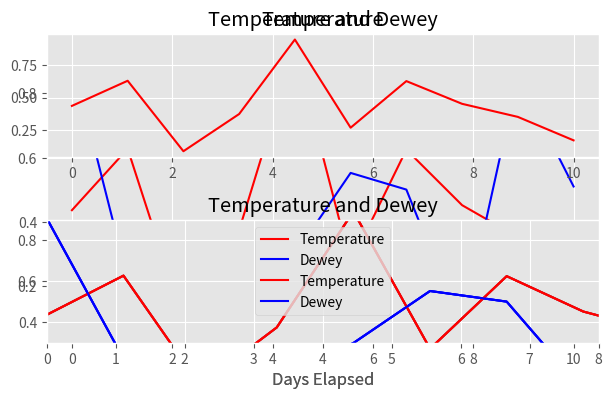

Write Python code to recreate this figure.

# coding: utf-8

# # Table of Contents
#  <p><div class="lev1 toc-item"><a href="#Many-plots" data-toc-modified-id="Many-plots-1"><span class="toc-item-num">1&nbsp;&nbsp;</span>Many plots</a></div><div class="lev2 toc-item"><a href="#Same-axis" data-toc-modified-id="Same-axis-1.1"><span class="toc-item-num">1.1&nbsp;&nbsp;</span>Same axis</a></div><div class="lev2 toc-item"><a href="#Different-axis" data-toc-modified-id="Different-axis-1.2"><span class="toc-item-num">1.2&nbsp;&nbsp;</span>Different axis</a></div><div class="lev2 toc-item"><a href="#Axis" data-toc-modified-id="Axis-1.3"><span class="toc-item-num">1.3&nbsp;&nbsp;</span>Axis</a></div><div class="lev2 toc-item"><a href="#Saving" data-toc-modified-id="Saving-1.4"><span class="toc-item-num">1.4&nbsp;&nbsp;</span>Saving</a></div><div class="lev2 toc-item"><a href="#Legends" data-toc-modified-id="Legends-1.5"><span class="toc-item-num">1.5&nbsp;&nbsp;</span>Legends</a></div><div class="lev2 toc-item"><a href="#Annotations" data-toc-modified-id="Annotations-1.6"><span class="toc-item-num">1.6&nbsp;&nbsp;</span>Annotations</a></div>

# In[14]:

import matplotlib.pyplot as plt
import pandas as pd
import numpy as np
get_ipython().magic('matplotlib inline')
plt.style.use('ggplot')


# # Many plots

# ## Same axis

# In[24]:

temperature = np.random.rand(10)
dewey = np.random.rand(10)
x = np.linspace(0, 10, num = 10)
plt.plot(x, temperature, 'red')
plt.plot(x, dewey, 'blue') # Same axis
plt.xlabel('Days Elapsed')
plt.title('Temperature and Dewey')
plt.show()


# ## Different axis

# In[25]:

plt.subplot(2, 1, 1) # nrows, ncols, subplot starting from top left
plt.plot(x, temperature, 'red')
plt.title('Temperature')
plt.subplot(2, 1, 2)
plt.plot(x, dewey, 'blue')
plt.title('Dewey')
plt.xlabel('Days Elapsed')
plt.tight_layout()
plt.show()


# ## Axis

# In[26]:

plt.plot(x, temperature)
plt.axis([0, 8, 0.3, 0.9]) #xinf, xsup, yinf, ysup


# In[27]:

plt.plot(x, temperature)
plt.xlim(0, 8)
plt.ylim(0.3, 0.9)


# ## Saving

# In[17]:

plt.savefig('ss.png')


# ## Legends
# 
# The relevant data are created using specific line colors or markers in various plot commands. Using the keyword argument label in the plotting function associates a string to use in a legend. Request a legend with ```plt.legend```

# In[28]:

plt.plot(x, temperature, color = 'red', label = 'Temperature')
plt.plot(x, dewey, color = 'blue', label = 'Dewey') # Same axis
plt.xlabel('Days Elapsed')
plt.title('Temperature and Dewey')
plt.legend(loc = 0) ## Location of the legend
plt.show()


# ## Annotations

# In[32]:

max_temp = temperature.max()
day_max = x[temperature.argmax()]
plt.plot(x, temperature, color = 'red', label = 'Temperature')
plt.plot(x, dewey, color = 'blue', label = 'Dewey') # Same axis
plt.xlabel('Days Elapsed')
plt.title('Temperature and Dewey')
plt.legend(loc = 0) ## Location of the legend
plt.annotate('Maximum Temperature', (day_max, max_temp), (day_max + 0.1, max_temp + 0.1), 
    arrowprops=dict(facecolor='black'))
plt.show()


# In[ ]:



